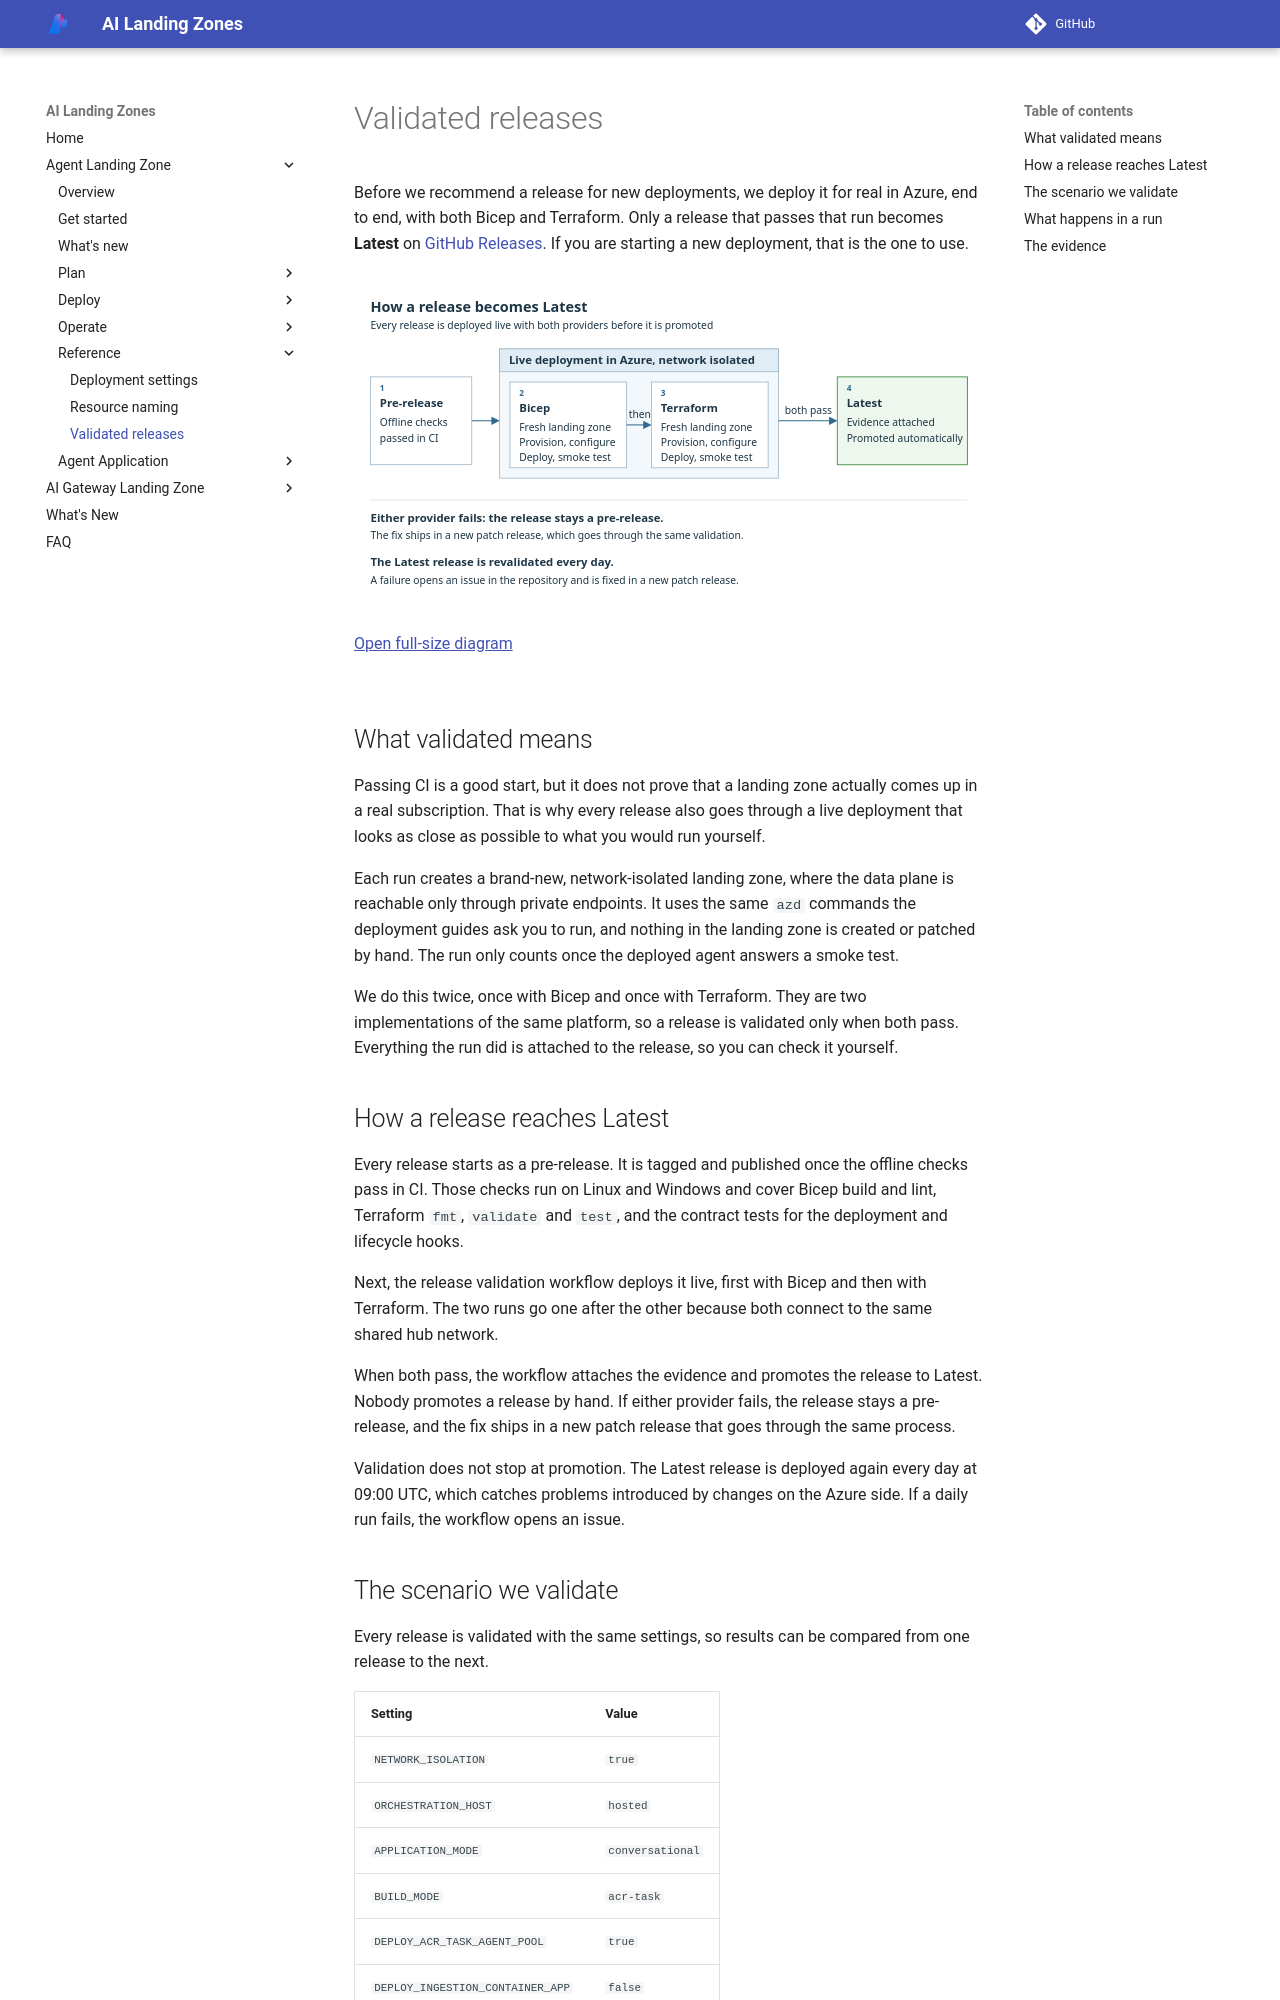

repository: Azure/AI-Landing-Zones · page: agent-landing-zone/validated-releases/index.html · generator: mkdocs

# Validated releases

Before we recommend a release for new deployments, we deploy it for real in
Azure, end to end, with both Bicep and Terraform. Only a release that passes
that run becomes **Latest** on
[GitHub Releases](https://github.com/Azure/agent-landing-zone/releases/latest).
If you are starting a new deployment, that is the one to use.

<div class="runbook-diagram" markdown="1">

<div class="runbook-diagram__summary" markdown="1">

**A release becomes Latest only after a live, network-isolated deployment
passes with both Bicep and Terraform.** The evidence is attached to the
release, and the promotion is automatic.

</div>

[![A release is published as a pre-release after the offline checks pass. It is then deployed live with Bicep and then Terraform. When both pass, the evidence is attached and the release is promoted to Latest.](../media/runbooks/validated-releases.svg?v=3f1a9c2e7b40)](../media/runbooks/validated-releases.svg?v=3f1a9c2e7b40){: .runbook-diagram__image aria-label="Open full-size release validation diagram"}

[Open full-size diagram](../media/runbooks/validated-releases.svg?v=3f1a9c2e7b40){: .runbook-diagram__open}

</div>

## What validated means

Passing CI is a good start, but it does not prove that a landing zone actually
comes up in a real subscription. That is why every release also goes through a
live deployment that looks as close as possible to what you would run
yourself.

Each run creates a brand-new, network-isolated landing zone, where the data
plane is reachable only through private endpoints. It uses the same `azd`
commands the deployment guides ask you to run, and nothing in the landing zone
is created or patched by hand. The run only counts once the deployed agent
answers a smoke test.

We do this twice, once with Bicep and once with Terraform. They are two
implementations of the same platform, so a release is validated only when
both pass. Everything the run did is attached to the release, so you can check
it yourself.

## How a release reaches Latest

Every release starts as a pre-release. It is tagged and published once the
offline checks pass in CI. Those checks run on Linux and Windows and cover
Bicep build and lint, Terraform `fmt`, `validate` and `test`, and the contract
tests for the deployment and lifecycle hooks.

Next, the release validation workflow deploys it live, first with Bicep and
then with Terraform. The two runs go one after the other because both connect
to the same shared hub network.

When both pass, the workflow attaches the evidence and promotes the release to
Latest. Nobody promotes a release by hand. If either provider fails, the
release stays a pre-release, and the fix ships in a new patch release that
goes through the same process.

Validation does not stop at promotion. The Latest release is deployed again
every day at 09:00 UTC, which catches problems introduced by changes on the
Azure side. If a daily run fails, the workflow opens an issue.
